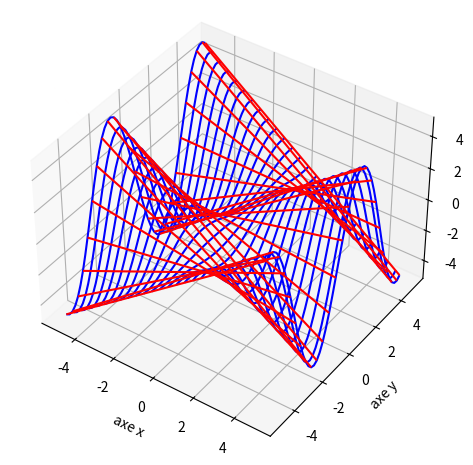

Reproduce this figure in Python.

import numpy as np
import matplotlib.pyplot as plt
from mpl_toolkits.mplot3d import Axes3D


n = 50
VX = np.linspace(-5.0, 5.0, n)
VY = np.linspace(-5.0, 5.0, n)
X,Y = np.meshgrid(VX, VY)

def f(x,y):
	return x*np.sin(y)

Z = f(X,Y)

fig = plt.figure()
ax = fig.add_subplot(projection=Axes3D.name)
# Tweaking display region and labels
# ax.set_xlim(-3.0, 3.0)
# ax.set_ylim(-3.0, 3.0)
# ax.set_zlim(-0.6, 0.6)
ax.set_xlabel('axe x')
ax.set_ylabel('axe y')
ax.set_zlabel('axe z')

ax.view_init(40, -55)    # a et c et e
# ax.view_init(40, -75)    # b
# ax.view_init(40, -10)     # d


ax.plot_wireframe(X, Y, Z, color='blue', rstride=0, cstride=2) # x = cst
ax.plot_wireframe(X, Y, Z, color='red', rstride=2, cstride=0)  # y = cst

# ax.plot_wireframe(X, Y, Z, rstride=2, cstride=2) # NON : mettre les deux
# ax.plot_surface(X, Y, Z)


plt.savefig('fonctions-surface-2e.png')

plt.tight_layout()
plt.show()